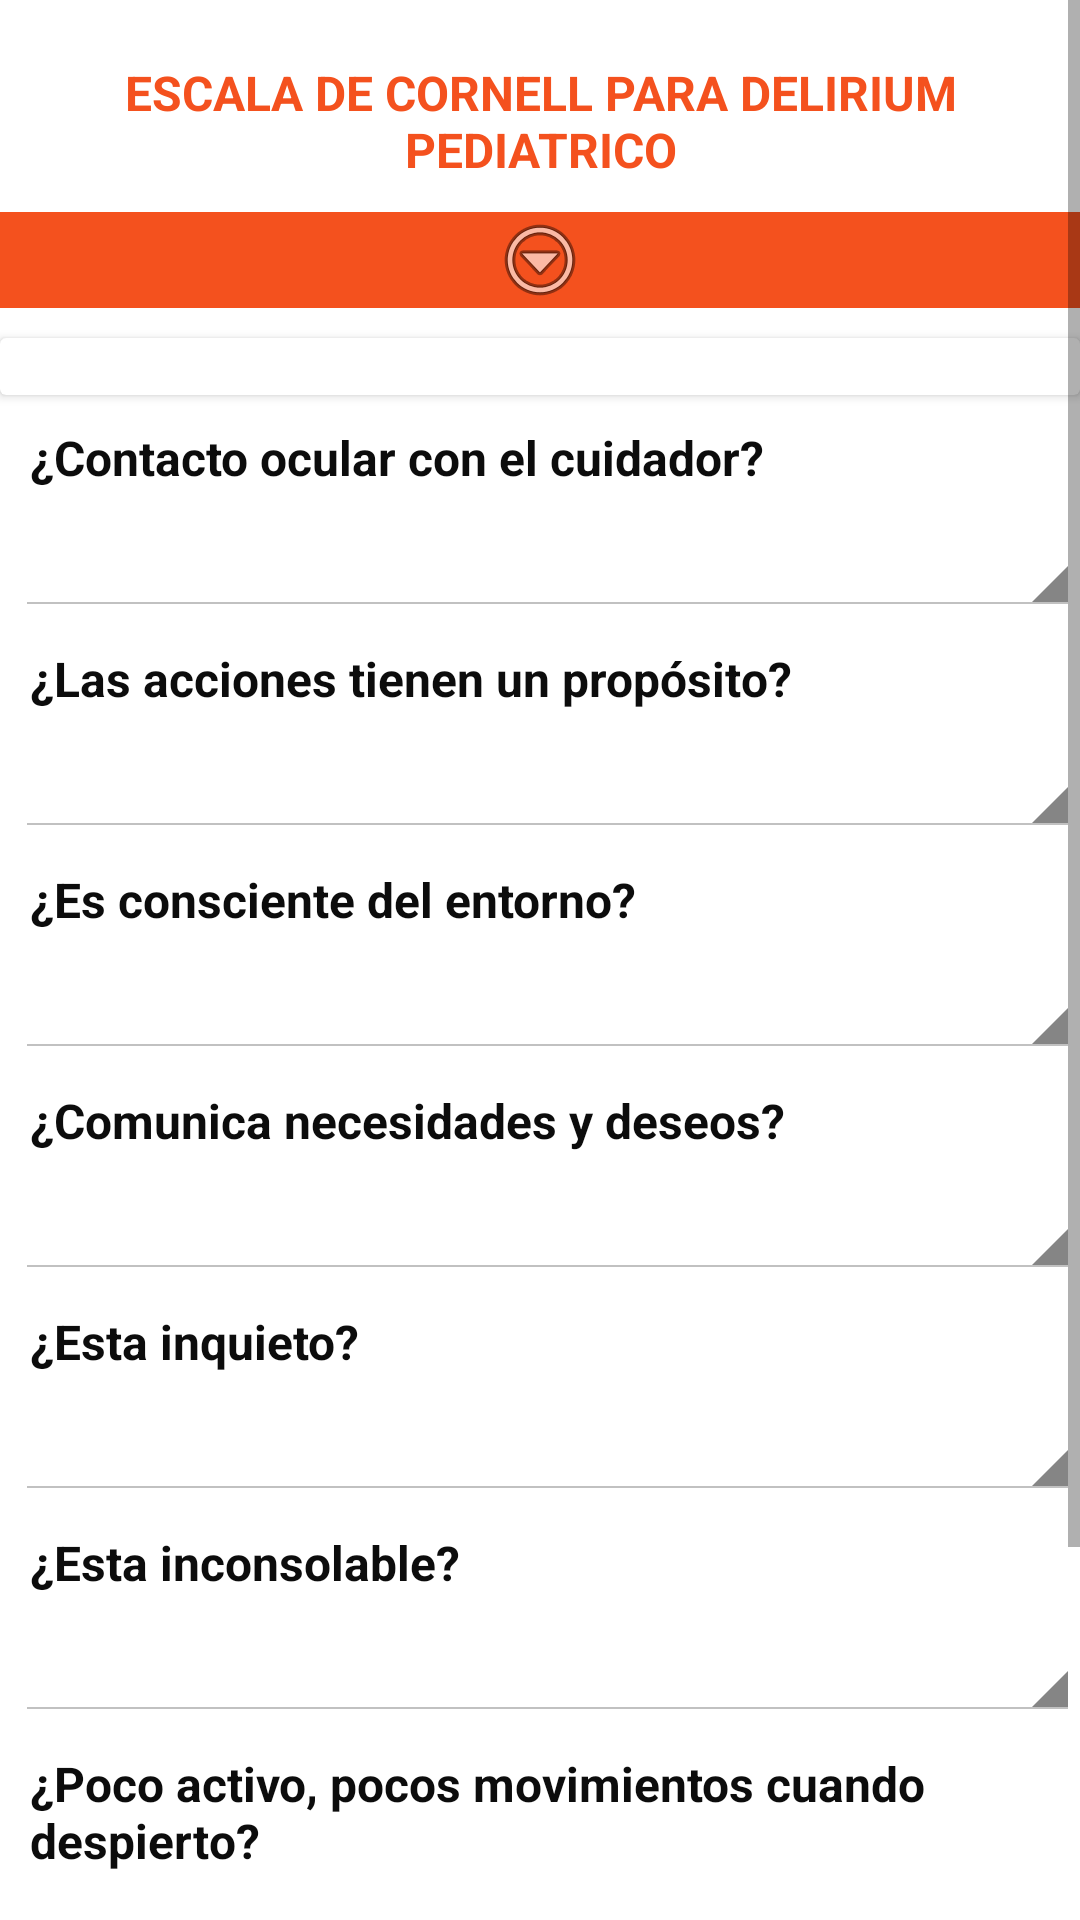

This screen was rendered from an Android layout file. Write that file and the resources it references.
<!-- AndroidManifest.xml: application theme Theme.EscalasdeSedoanalgesiaUCI35 -->
<!-- res/layout/activity__delirium.xml -->
<?xml version="1.0" encoding="utf-8"?>
<LinearLayout xmlns:android="http://schemas.android.com/apk/res/android"
    xmlns:app="http://schemas.android.com/apk/res-auto"
    xmlns:tools="http://schemas.android.com/tools"
    android:layout_width="match_parent"
    android:layout_height="match_parent"
    android:orientation="vertical"
    tools:context=".activity_Delirium">


    <ScrollView
        android:layout_width="match_parent"
        android:layout_height="wrap_content">

        <LinearLayout
            android:layout_width="match_parent"
            android:layout_height="wrap_content"
            android:orientation="vertical">

            <TextView
                android:id="@+id/id_titulo_Delirium"
                android:layout_width="match_parent"
                android:layout_height="wrap_content"
                android:layout_marginTop="10dp"
                android:gravity="center"
                android:textSize="16dp"
                android:padding="10sp"
                android:singleLine="false"
                android:text="@string/txt_titulo_delirium"
                android:textColor="#F4511E"
                android:textStyle="bold" />

            <ImageButton
                android:layout_width="match_parent"
                android:layout_height="wrap_content"
                android:contentDescription="Informaciondelirium"
                android:onClick="MostrarInfoDelirium"
                android:background="#F4511E"
                android:src="@android:drawable/ic_menu_more">
            </ImageButton>

            <androidx.cardview.widget.CardView
                android:id="@+id/IDTarjetaDelirium"
                android:layout_width="match_parent"
                android:layout_height="wrap_content"
                android:layout_marginTop="10sp"
                app:cardBackgroundColor="#FFFFFF">

                <TextView
                    android:id="@+id/txt_infoDelirium"
                    android:layout_width="wrap_content"
                    android:layout_height="wrap_content"
                    android:gravity="center"
                    android:textColor="#7A7A7A"
                    android:textSize="14sp"
                    android:textStyle="bold" />
            </androidx.cardview.widget.CardView>

            <TextView
                android:id="@+id/textView10"
                android:layout_width="match_parent"
                android:layout_height="wrap_content"
                android:layout_gravity="fill"
                android:padding="10sp"
                android:text="@string/txt_descripcion1"
                android:textColor="#0C0C0C"
                android:textSize="16sp"
                android:textStyle="bold"
                />

            <Spinner
                android:id="@+id/sp_lista_lactante1"
                style="@android:style/Widget.Holo.Light.Spinner"
                android:layout_width="match_parent"
                android:layout_height="wrap_content"
                android:layout_marginStart="5sp"
                android:layout_marginLeft="5sp"
                android:gravity="fill"/>

            <TextView
                android:id="@+id/textView9"
                android:layout_width="match_parent"
                android:layout_height="wrap_content"
                android:layout_gravity="fill"
                android:padding="10sp"
                android:text="@string/txt_descripcion2"
                android:textColor="#0C0C0C"
                android:textSize="16sp"
                android:textStyle="bold" />

            <Spinner
                android:id="@+id/sp_lista_lactante2"
                style="@android:style/Widget.Holo.Light.Spinner"
                android:layout_width="match_parent"
                android:layout_height="wrap_content"
                android:gravity="fill"
                android:layout_marginStart="5sp"
                android:layout_marginLeft="5sp"/>

            <TextView
                android:layout_width="match_parent"
                android:layout_height="wrap_content"
                android:layout_gravity="fill"
                android:padding="10sp"
                android:id="@+id/textView8"
                android:text="@string/txt_descripcion3"
                android:textColor="#0C0C0C"
                android:textSize="16sp"
                android:textStyle="bold"
                />

            <Spinner
                android:id="@+id/sp_lista_lactante3"
                style="@android:style/Widget.Holo.Light.Spinner"
                android:layout_width="match_parent"
                android:layout_height="wrap_content"
                android:gravity="fill"
                android:layout_marginStart="5sp"
                android:layout_marginLeft="5sp"/>

            <TextView
                android:layout_width="match_parent"
                android:layout_height="wrap_content"
                android:layout_gravity="fill"
                android:padding="10sp"
                android:id="@+id/textView11"
                android:text="@string/txt_descripcion4"
                android:textColor="#0C0C0C"
                android:textSize="16sp"
                android:textStyle="bold"
                />

            <Spinner
                android:id="@+id/sp_lista_lactante4"
                style="@android:style/Widget.Holo.Light.Spinner"
                android:layout_width="match_parent"
                android:layout_height="wrap_content"
                android:gravity="fill"
                android:layout_marginStart="5sp"
                android:layout_marginLeft="5sp"/>

            <TextView
                android:layout_width="match_parent"
                android:layout_height="wrap_content"
                android:layout_gravity="clip_vertical"
                android:padding="10sp"
                android:id="@+id/textView12"
                android:text="@string/txt_descripcion5"
                android:textColor="#0C0C0C"
                android:textSize="16sp"
                android:textStyle="bold"
                />

            <Spinner
                android:id="@+id/sp_lista_lactante5"
                style="@android:style/Widget.Holo.Light.Spinner"
                android:layout_width="match_parent"
                android:layout_height="wrap_content"
                android:gravity="fill"
                android:layout_marginStart="5sp"
                android:layout_marginLeft="5sp"/>

            <TextView
                android:layout_width="match_parent"
                android:layout_height="wrap_content"
                android:layout_gravity="fill"
                android:padding="10sp"
                android:id="@+id/textView13"
                android:text="@string/txt_descripcion6"
                android:textColor="#0C0C0C"
                android:textSize="16sp"
                android:textStyle="bold"
                />

            <Spinner
                android:id="@+id/sp_lista_lactante6"
                style="@android:style/Widget.Holo.Light.Spinner"
                android:layout_width="match_parent"
                android:layout_height="wrap_content"
                android:gravity="fill"
                android:layout_marginStart="5sp"
                android:layout_marginLeft="5sp"/>

            <TextView
                android:id="@+id/textView14"
                android:layout_width="match_parent"
                android:layout_height="wrap_content"
                android:layout_gravity="fill"
                android:padding="10sp"
                android:text="@string/txt_descripcion7"
                android:textColor="#0C0C0C"
                android:textSize="16sp"
                android:textStyle="bold"
                />

            <Spinner
                android:id="@+id/sp_lista_lactante7"
                style="@android:style/Widget.Holo.Light.Spinner"
                android:layout_width="match_parent"
                android:layout_height="wrap_content"
                android:gravity="fill"
                android:layout_marginStart="5sp"
                android:layout_marginLeft="5sp"/>

            <TextView
                android:id="@+id/textView15"
                android:layout_width="match_parent"
                android:layout_height="wrap_content"
                android:layout_gravity="fill"
                android:padding="10sp"
                android:text="@string/txt_descripcion8"
                android:textColor="#0C0C0C"
                android:textSize="16sp"
                android:textStyle="bold"
                />

            <Spinner
                android:id="@+id/sp_lista_lactante8"
                style="@android:style/Widget.Holo.Light.Spinner"
                android:layout_width="match_parent"
                android:layout_height="wrap_content"
                android:gravity="fill"
                android:layout_marginStart="5sp"
                android:layout_marginLeft="5sp"/>

            <TextView
                android:id="@+id/txtresultadoScoredelirium"
                android:layout_width="match_parent"
                android:layout_height="wrap_content"
                android:layout_gravity="fill"
                android:background="@color/purple_500"
                android:gravity="center"
                android:padding="15dp"
                android:textColor="#FFFFFF"
                android:textSize="18dp"
                android:textStyle="bold" />

        </LinearLayout>

    </ScrollView>
</LinearLayout>
<!-- resources referenced by this layout -->
<resources>
  <string name="txt_descripcion1">¿Contacto ocular con el cuidador?</string>
  <string name="txt_descripcion2">¿Las acciones tienen un propósito?</string>
  <string name="txt_descripcion3">¿Es consciente del entorno?</string>
  <string name="txt_descripcion4">¿Comunica necesidades y deseos?</string>
  <string name="txt_descripcion5">¿Esta inquieto?</string>
  <string name="txt_descripcion6">¿Esta inconsolable?</string>
  <string name="txt_descripcion7">¿Poco activo, pocos movimientos cuando despierto?</string>
  <string name="txt_descripcion8">¿Tarda mucho en responder a estímulos?</string>
  <string name="txt_titulo_delirium">ESCALA DE CORNELL PARA DELIRIUM PEDIATRICO</string>
  <style name="Theme.EscalasdeSedoanalgesiaUCI35" parent="Theme.MaterialComponents.DayNight.DarkActionBar">
          
          <item name="colorPrimary">@color/purple_500</item>
          <item name="colorPrimaryVariant">@color/purple_700</item>
          <item name="colorOnPrimary">@color/white</item>
          
          <item name="colorSecondary">@color/teal_200</item>
          <item name="colorSecondaryVariant">@color/teal_700</item>
          <item name="colorOnSecondary">@color/black</item>
          
          <item name="android:statusBarColor" tools:targetApi="l">?attr/colorPrimaryVariant</item>
          
      </style>
  <!-- not gathered from this repository: default colours our renderer supplied (Android Studio template values) -->
  <color name="purple_500">#FF6200EE</color>
  <color name="purple_700">#FF3700B3</color>
  <color name="teal_200">#FF03DAC5</color>
  <color name="teal_700">#FF018786</color>
  <color name="black">#FF000000</color>
  <color name="white">#FFFFFFFF</color>
</resources>
